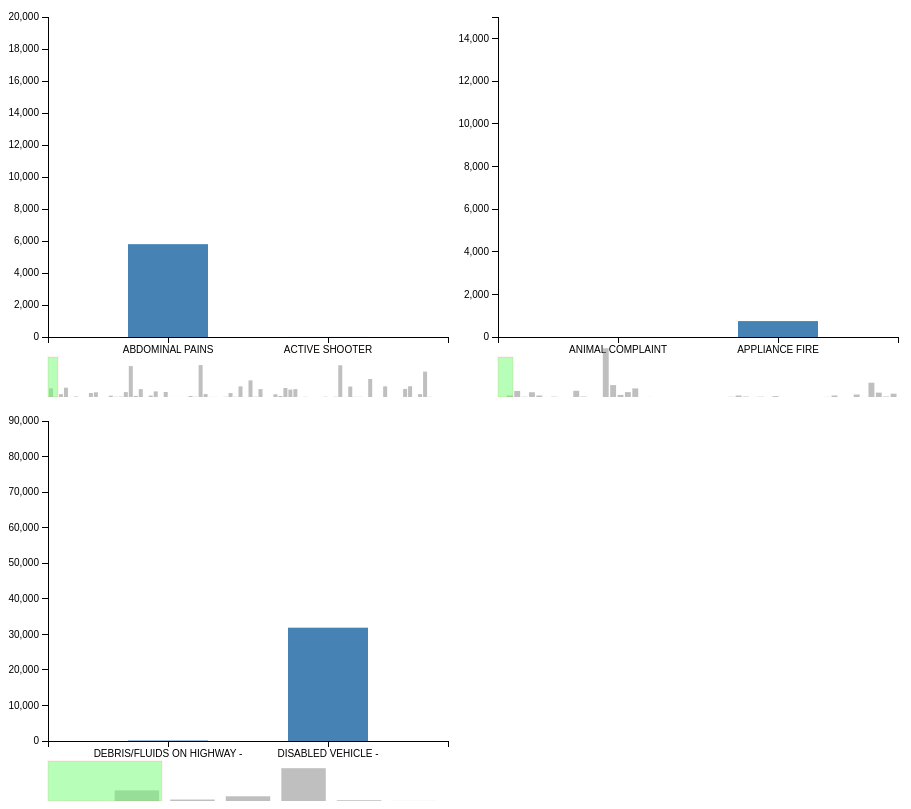
D3 v3 page, settled after 480 driven frames (8 s of simulated time); the page loaded 3 data file(s).


// ── js/column_chart.js
/*reference code : http://bl.ocks.org/cse4qf/95c335c73af588ce48646ac5125416c6 */


/*creating a column chart function*/
(function columnChart() {


    d3.csv("csv_files/column_chart_ems.csv", function (data) {
        console.log(data)

        var margin = {top: 20, right: 10, bottom: 20, left: 40};
        var marginOverview = {top: 30, right: 10, bottom: 20, left: 40};
        var selectorHeight = 40;
        var width = 450 - margin.left - margin.right;
        var height = 400 - margin.top - margin.bottom - selectorHeight;
        var heightOverview = 80 - marginOverview.top - marginOverview.bottom;

        var maxLength = d3.max(data.map(function (d) {
            return d.label.length
        }))
        var barWidth = maxLength * 7;
        var numBars = Math.round(width / barWidth);
        var scrollenabled = barWidth * data.length > width;

        /*log scroll for verification purpose*/
        console.log(scrollenabled)

        var xscale = d3.scale.ordinal()
            .domain(data.slice(0, numBars).map(function (d) {
                return d.label;
            }))
            .rangeBands([0, width], .5);

        /* Configuring the range of the axis*/

        var yscale = d3.scale.linear()
            .domain([0, 20000])
            .range([height, 0]);

        var xAxis = d3.svg.axis().scale(xscale).orient("bottom");
        var yAxis = d3.svg.axis().scale(yscale).orient("left");

        var svg = d3.select("body").append("svg")
            .attr("width", width + margin.left + margin.right)
            .attr("height", height + margin.top + margin.bottom + selectorHeight);

        var columnChart = svg.append("g")
            .attr("transform", "translate(" + margin.left + "," + margin.top + ")");

        columnChart.append("g")
            .attr("class", "x axis")
            .attr("transform", "translate(0, " + height + ")")
            .call(xAxis);

        columnChart.append("g")
            .attr("class", "y axis")
            .call(yAxis);

        var bars = columnChart.append("g");

        bars.selectAll("rect")
            .data(data.slice(0, numBars), function (d) {
                return d.label;
            })
            .enter().append("rect")
            .attr("class", "bar")
            .attr("x", function (d) {
                return xscale(d.label);
            })
            .attr("y", function (d) {
                return yscale(d.value);
            })
            .attr("width", xscale.rangeBand())
            .attr("height", function (d) {
                return height - yscale(d.value);
            });


        if (scrollenabled) {
            var xOverview = d3.scale.ordinal()
                .domain(data.map(function (d) {
                    return d.label;
                }))
                .rangeBands([0, width], .2);
            ySummary = d3.scale.linear().range([heightOverview, 0]);
            ySummary.domain(yscale.domain());

            var subBars = columnChart.selectAll('.subBar')
                .data(data)

            subBars.enter().append("rect")
                .classed('subBar', true)
                .attr({
                    height: function (d) {
                        return heightOverview - ySummary(d.value);
                    },
                    width: function (d) {
                        return xOverview.rangeBand()
                    },
                    x: function (d) {

                        return xOverview(d.label);
                    },
                    y: function (d) {
                        return height + heightOverview + ySummary(d.value)
                    }
                })

            var displayed = d3.scale.quantize()
                .domain([0, width])
                .range(d3.range(data.length));

            columnChart.append("rect")
                .attr("transform", "translate(0, " + (height + margin.bottom) + ")")
                .attr("class", "mover")
                .attr("x", 0)
                .attr("y", 0)
                .attr("height", selectorHeight)
                .attr("width", Math.round(parseFloat(numBars * width) / data.length))
                .attr("pointer-events", "all")
                .attr("cursor", "ew-resize")
                .call(d3.behavior.drag().on("drag", display));
        }

        function display() {
            var x = parseInt(d3.select(this).attr("x")),
                nx = x + d3.event.dx,
                w = parseInt(d3.select(this).attr("width")),
                f, nf, new_data, rects;

            if (nx < 0 || nx + w > width) return;

            d3.select(this).attr("x", nx);

            f = displayed(x);
            nf = displayed(nx);

            if (f === nf) return;

            new_data = data.slice(nf, nf + numBars);

            xscale.domain(new_data.map(function (d) {
                return d.label;
            }));
            columnChart.select(".x.axis").call(xAxis);

            rects = bars.selectAll("rect")
                .data(new_data, function (d) {
                    return d.label;
                });

            rects.attr("x", function (d) {
                return xscale(d.label);
            });

            rects.enter().append("rect")
                .attr("class", "bar")
                .attr("x", function (d) {
                    return xscale(d.label);
                })
                .attr("y", function (d) {
                    return yscale(d.value);
                })
                .attr("width", xscale.rangeBand())
                .attr("height", function (d) {
                    return height - yscale(d.value);
                });

            rects.exit().remove();
        };
    })
}())
// ── js/column_chart_2.js


/*creating a column chart function*/
(function columnChart() {


    d3.csv("csv_files/column_chart_fire.csv", function (data) {
        console.log(data)

        var margin = {top: 20, right: 10, bottom: 20, left: 40};
        var marginOverview = {top: 30, right: 10, bottom: 20, left: 40};
        var selectorHeight = 40;
        var width = 450 - margin.left - margin.right;
        var height = 400 - margin.top - margin.bottom - selectorHeight;
        var heightOverview = 80 - marginOverview.top - marginOverview.bottom;

        var maxLength = d3.max(data.map(function (d) {
            return d.label.length
        }))
        var barWidth = maxLength * 7;
        var numBars = Math.round(width / barWidth);
        var scrollenabled = barWidth * data.length > width;

        /*log scroll for verification purpose*/
        console.log(scrollenabled)

        var xscale = d3.scale.ordinal()
            .domain(data.slice(0, numBars).map(function (d) {
                return d.label;
            }))
            .rangeBands([0, width], .5);

        /* Configuring the range of the axis*/

        var yscale = d3.scale.linear()
            .domain([0, 15000])
            .range([height, 0]);

        var xAxis = d3.svg.axis().scale(xscale).orient("bottom");
        var yAxis = d3.svg.axis().scale(yscale).orient("left");

        var svg = d3.select("body").append("svg")
            .attr("width", width + margin.left + margin.right)
            .attr("height", height + margin.top + margin.bottom + selectorHeight);

        var columnChart = svg.append("g")
            .attr("transform", "translate(" + margin.left + "," + margin.top + ")");

        columnChart.append("g")
            .attr("class", "x axis")
            .attr("transform", "translate(0, " + height + ")")
            .call(xAxis);

        columnChart.append("g")
            .attr("class", "y axis")
            .call(yAxis);

        var bars = columnChart.append("g");

        bars.selectAll("rect")
            .data(data.slice(0, numBars), function (d) {
                return d.label;
            })
            .enter().append("rect")
            .attr("class", "bar")
            .attr("x", function (d) {
                return xscale(d.label);
            })
            .attr("y", function (d) {
                return yscale(d.value);
            })
            .attr("width", xscale.rangeBand())
            .attr("height", function (d) {
                return height - yscale(d.value);
            });


        if (scrollenabled) {
            var xOverview = d3.scale.ordinal()
                .domain(data.map(function (d) {
                    return d.label;
                }))
                .rangeBands([0, width], .2);
            ySummary = d3.scale.linear().range([heightOverview, 0]);
            ySummary.domain(yscale.domain());

            var subBars = columnChart.selectAll('.subBar')
                .data(data)

            subBars.enter().append("rect")
                .classed('subBar', true)
                .attr({
                    height: function (d) {
                        return heightOverview - ySummary(d.value);
                    },
                    width: function (d) {
                        return xOverview.rangeBand()
                    },
                    x: function (d) {

                        return xOverview(d.label);
                    },
                    y: function (d) {
                        return height + heightOverview + ySummary(d.value)
                    }
                })

            var displayed = d3.scale.quantize()
                .domain([0, width])
                .range(d3.range(data.length));

            columnChart.append("rect")
                .attr("transform", "translate(0, " + (height + margin.bottom) + ")")
                .attr("class", "mover")
                .attr("x", 0)
                .attr("y", 0)
                .attr("height", selectorHeight)
                .attr("width", Math.round(parseFloat(numBars * width) / data.length))
                .attr("pointer-events", "all")
                .attr("cursor", "ew-resize")
                .call(d3.behavior.drag().on("drag", display));
        }

        function display() {
            var x = parseInt(d3.select(this).attr("x")),
                nx = x + d3.event.dx,
                w = parseInt(d3.select(this).attr("width")),
                f, nf, new_data, rects;

            if (nx < 0 || nx + w > width) return;

            d3.select(this).attr("x", nx);

            f = displayed(x);
            nf = displayed(nx);

            if (f === nf) return;

            new_data = data.slice(nf, nf + numBars);

            xscale.domain(new_data.map(function (d) {
                return d.label;
            }));
            columnChart.select(".x.axis").call(xAxis);

            rects = bars.selectAll("rect")
                .data(new_data, function (d) {
                    return d.label;
                });

            rects.attr("x", function (d) {
                return xscale(d.label);
            });

            rects.enter().append("rect")
                .attr("class", "bar")
                .attr("x", function (d) {
                    return xscale(d.label);
                })
                .attr("y", function (d) {
                    return yscale(d.value);
                })
                .attr("width", xscale.rangeBand())
                .attr("height", function (d) {
                    return height - yscale(d.value);
                });

            rects.exit().remove();
        };
    })
}())
/*reference code : http://bl.ocks.org/cse4qf/95c335c73af588ce48646ac5125416c6 */

// ── js/column_chart_3.js


/*creating a column_chart function for traffic data*/

(function columnChart() {


    d3.csv("csv_files/column_chart_traffic.csv", function (data) {

        var margin = {top: 20, right: 10, bottom: 20, left: 40};
        var marginOverview = {top: 30, right: 10, bottom: 20, left: 40};
        var selectorHeight = 40;
        var width = 450 - margin.left - margin.right;
        var height = 400 - margin.top - margin.bottom - selectorHeight;
        var heightOverview = 80 - marginOverview.top - marginOverview.bottom;

        var maxLength = d3.max(data.map(function (d) {
            return d.label.length
        }))
        var barWidth = maxLength * 7;
        var numBars = Math.round(width / barWidth);
        var scrollEnabled = barWidth * data.length > width;


        console.log(scrollEnabled)

        var xscale = d3.scale.ordinal()
            .domain(data.slice(0, numBars).map(function (d) {
                return d.label;
            }))
            .rangeBands([0, width], .5);

        var yscale = d3.scale.linear()
            .domain([0, 90000])
            .range([height, 0]);

        var xAxis = d3.svg.axis().scale(xscale).orient("bottom");
        var yAxis = d3.svg.axis().scale(yscale).orient("left");

        var svg = d3.select("body").append("svg")
            .attr("width", width + margin.left + margin.right)
            .attr("height", height + margin.top + margin.bottom + selectorHeight);

        var columnChart = svg.append("g")
            .attr("transform", "translate(" + margin.left + "," + margin.top + ")");

        columnChart.append("g")
            .attr("class", "x axis")
            .attr("transform", "translate(0, " + height + ")")
            .call(xAxis);

        columnChart.append("g")
            .attr("class", "y axis")
            .call(yAxis);

        var bars = columnChart.append("g");

        bars.selectAll("rect")
            .data(data.slice(0, numBars), function (d) {
                return d.label;
            })
            .enter().append("rect")
            .attr("class", "bar")
            .attr("x", function (d) {
                return xscale(d.label);
            })
            .attr("y", function (d) {
                return yscale(d.value);
            })
            .attr("width", xscale.rangeBand())
            .attr("height", function (d) {
                return height - yscale(d.value);
            });


        if (scrollEnabled) {
            var xOverview = d3.scale.ordinal()
                .domain(data.map(function (d) {
                    return d.label;
                }))
                .rangeBands([0, width], .2);
            ySummary = d3.scale.linear().range([heightOverview, 0]);
            ySummary.domain(yscale.domain());

            var subBars = columnChart.selectAll('.subBar')
                .data(data)

            subBars.enter().append("rect")
                .classed('subBar', true)
                .attr({
                    height: function (d) {
                        return heightOverview - ySummary(d.value);
                    },
                    width: function (d) {
                        return xOverview.rangeBand()
                    },
                    x: function (d) {

                        return xOverview(d.label);
                    },
                    y: function (d) {
                        return height + heightOverview + ySummary(d.value)
                    }
                })

            var displayed = d3.scale.quantize()
                .domain([0, width])
                .range(d3.range(data.length));

            columnChart.append("rect")
                .attr("transform", "translate(0, " + (height + margin.bottom) + ")")
                .attr("class", "mover")
                .attr("x", 0)
                .attr("y", 0)
                .attr("height", selectorHeight)
                .attr("width", Math.round(parseFloat(numBars * width) / data.length))
                .attr("pointer-events", "all")
                .attr("cursor", "ew-resize")
                .call(d3.behavior.drag().on("drag", display));
        }

        function display() {
            var x = parseInt(d3.select(this).attr("x")),
                nx = x + d3.event.dx,
                w = parseInt(d3.select(this).attr("width")),
                f, nf, new_data, rects;

            if (nx < 0 || nx + w > width) return;

            d3.select(this).attr("x", nx);

            f = displayed(x);
            nf = displayed(nx);

            if (f === nf) return;

            new_data = data.slice(nf, nf + numBars);

            xscale.domain(new_data.map(function (d) {
                return d.label;
            }));
            columnChart.select(".x.axis").call(xAxis);

            rects = bars.selectAll("rect")
                .data(new_data, function (d) {
                    return d.label;
                });

            rects.attr("x", function (d) {
                return xscale(d.label);
            });

            rects.enter().append("rect")
                .attr("class", "bar")
                .attr("x", function (d) {
                    return xscale(d.label);
                })
                .attr("y", function (d) {
                    return yscale(d.value);
                })
                .attr("width", xscale.rangeBand())
                .attr("height", function (d) {
                    return height - yscale(d.value);
                });

            rects.exit().remove();
        };
    })
}())
/*reference code : http://bl.ocks.org/cse4qf/95c335c73af588ce48646ac5125416c6 */


### data: csv_files/column_chart_ems.csv
?label, value
ABDOMINAL PAINS, 5802
ACTIVE SHOOTER, 3
ALLERGIC REACTION, 1868
ALTERED MENTAL STATUS, 6184
AMPUTATION, 65
ANIMAL BITE, 372
APPLIANCE FIRE, 34
ARMED SUBJECT, 2
ASSAULT VICTIM, 2664
BACK PAINS/INJURY, 3142
BOMB DEVICE FOUND, 9
BOMB THREAT, 2
BUILDING FIRE, 861
BURN VICTIM, 174
CARBON MONOXIDE DETECTOR, 274
CARDIAC ARREST, 3253
CARDIAC EMERGENCY, 20616
CHOKING, 749
CVA/STROKE, 5234
DEBRIS/FLUIDS ON HIGHWAY, 5
DEHYDRATION, 958
DIABETIC EMERGENCY, 3736
DISABLED VEHICLE, 1
DIZZINESS, 3348
DROWNING, 24
ELECTRICAL FIRE OUTSIDE, 15
ELECTROCUTION, 22
ELEVATOR EMERGENCY, 10
EMS SPECIAL SERVICE, 672
EYE INJURY, 181
FALL VICTIM, 21253
FEVER, 1945
FIRE ALARM, 79
FIRE INVESTIGATION, 81
FIRE POLICE NEEDED, 3
FIRE SPECIAL SERVICE, 162
FRACTURE, 2645
GAS-ODOR/LEAK, 164
GENERAL WEAKNESS, 7069
HAZARDOUS MATERIALS INCIDENT, 33
HEAD INJURY, 11102
HEAT EXHAUSTION, 214
HEMORRHAGING, 5264
HIT + RUN, 1
INDUSTRIAL ACCIDENT, 21
LACERATIONS, 1831
MATERNITY, 662
MEDICAL ALERT ALARM, 6017
NAUSEA/VOMITING, 4919
OVERDOSE, 5240
PLANE CRASH, 5
POISONING, 137
POLICE INFORMATION, 1
PUBLIC SERVICE, 1
RESCUE - ELEVATOR, 22
RESCUE - GENERAL, 192
RESCUE - TECHNICAL, 22
RESCUE - WATER, 171
RESPIRATORY EMERGENCY, 21158
S/B AT HELICOPTER LANDING, 57
... 20 more rows

### data: csv_files/column_chart_fire.csv
?label, value
ANIMAL COMPLAINT, 1
APPLIANCE FIRE, 746
BUILDING FIRE, 3027
BURN VICTIM, 142
CARBON MONOXIDE DETECTOR, 2389
CARDIAC ARREST, 733
CARDIAC EMERGENCY, 4
DEBRIS/FLUIDS ON HIGHWAY, 171
DIABETIC EMERGENCY, 1
DISABLED VEHICLE, 5
ELECTRICAL FIRE OUTSIDE, 3105
ELEVATOR EMERGENCY, 229
EMS SPECIAL SERVICE, 6
FALL VICTIM, 5
FIRE ALARM, 24380
FIRE INVESTIGATION, 5955
FIRE POLICE NEEDED, 1040
FIRE SPECIAL SERVICE, 2432
GAS-ODOR/LEAK, 4304
GENERAL WEAKNESS, 1
HAZARDOUS MATERIALS INCIDENT, 31
HAZARDOUS ROAD CONDITIONS, 1
HEAD INJURY, 3
MEDICAL ALERT ALARM, 5
NAUSEA/VOMITING, 1
OVERDOSE, 2
PLANE CRASH, 4
POISONING, 1
POLICE INFORMATION, 3
PRISONER IN CUSTODY, 1
PUBLIC SERVICE, 1
PUMP DETAIL, 108
RESCUE - ELEVATOR, 736
RESCUE - GENERAL, 232
RESCUE - TECHNICAL, 30
RESCUE - WATER, 165
RESPIRATORY EMERGENCY, 1
S/B AT HELICOPTER LANDING, 439
STANDBY FOR ANOTHER CO, 6
SUBJECT IN PAIN, 3
SUICIDE ATTEMPT, 2
SUSPICIOUS, 1
SYNCOPAL EPISODE, 2
TRAIN CRASH, 11
TRANSFERRED CALL, 64
TRASH/DUMPSTER FIRE, 750
UNCONSCIOUS SUBJECT, 1
UNKNOWN MEDICAL EMERGENCY, 1
UNKNOWN TYPE FIRE, 1248
UNRESPONSIVE SUBJECT, 1
VEHICLE ACCIDENT, 7153
VEHICLE FIRE, 2193
VEHICLE LEAKING FUEL, 261
WOODS/FIELD FIRE, 1638

### data: csv_files/column_chart_traffic.csv
?label, value
DEBRIS/FLUIDS ON HIGHWAY -, 139
DISABLED VEHICLE -, 31871
HAZARDOUS ROAD CONDITIONS -, 4395
ROAD OBSTRUCTION -, 14134
VEHICLE ACCIDENT -, 98401
VEHICLE FIRE -, 2286
VEHICLE LEAKING FUEL -, 232